Run: headless pygame with SDL's dummy video driver; simulated clock (each Clock.tick advances the game by its frame time, no real sleeping); random seed 0; keys injected as events and as key.get_pressed() state; mouse plan: one left click at the window centre at the start of phase 2, then a move to the lower-right quarter at the start of phase 3.
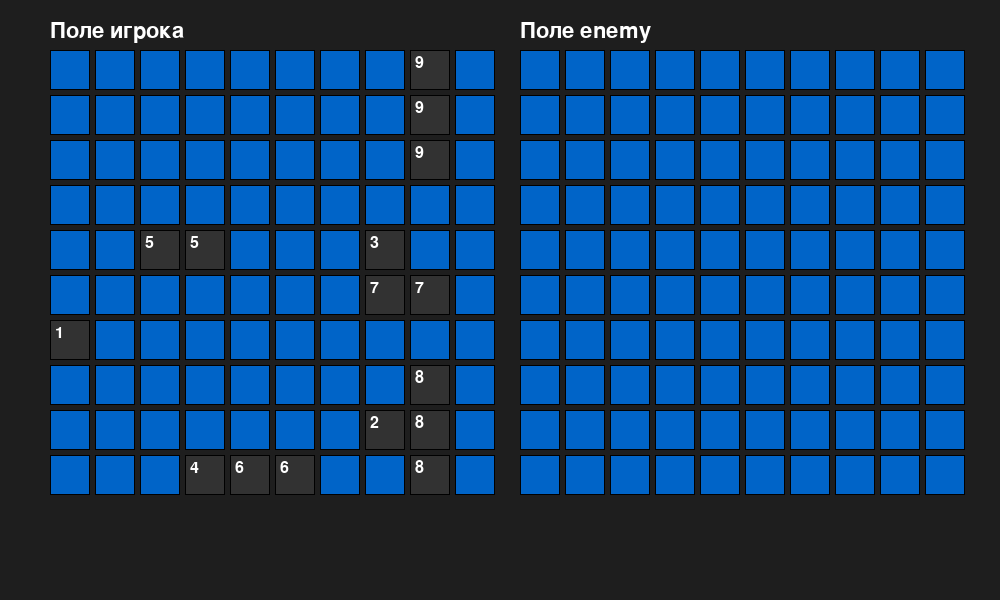
Frame 1 of 4 · flips 1–60 · no input
Frame 2 of 4 · flips 61–180 · clicked the window centre · tapped SPACE, RETURN · held RIGHT (→), D · screen unchanged from frame 1, image omitted
Frame 3 of 4 · flips 181–300 · moved the mouse to the lower-right quarter · held DOWN (↓), S · screen unchanged from frame 2, image omitted
Frame 4 of 4 · flips 301–420 · held LEFT (←), A, UP (↑), W · screen unchanged from frame 3, image omitted

The pygame program that drew these frames:

import pygame
import random

BOARD_SIZE = 10           # размер поле
CELL_SIZE = 40         
MARGIN = 5               
SCREEN_WIDTH = 2 * (BOARD_SIZE * (CELL_SIZE + MARGIN)) + 100  # две доски с промежутком
SCREEN_HEIGHT = BOARD_SIZE * (CELL_SIZE + MARGIN) + 150

COLOR_BG = (30, 30, 30)
COLOR_WATER = (0, 100, 200)
COLOR_SHIP = (50, 50, 50)
COLOR_HIT = (200, 0, 0)
COLOR_MISS = (220, 220, 220)
COLOR_GRID = (0, 0, 0)
COLOR_TEXT = (255, 255, 255)

def can_place(board, row, col, length, orientation):
    rows = len(board)
    cols = len(board[0])
    if orientation == 'H':
        if col + length > cols:
            return False
        for i in range(length):
            if board[row][col + i] != 0:
                return False
    else:  # вертикально
        if row + length > rows:
            return False
        for i in range(length):
            if board[row + i][col] != 0:
                return False
    return True

def place_ship(board, ship_id, length):
    """Рандомно размещает корабль с уникальным айдишкой  с заданной длины."""
    rows = len(board)
    cols = len(board[0])
    placed = False
    while not placed:
        orientation = random.choice(['H', 'V'])
        if orientation == 'H':
            row = random.randint(0, rows - 1)
            col = random.randint(0, cols - length)
        else:
            row = random.randint(0, rows - length)
            col = random.randint(0, cols - 1)
        
        if can_place(board, row, col, length, orientation):
            if orientation == 'H':
                for i in range(length):
                    board[row][col + i] = ship_id
            else:
                for i in range(length):
                    board[row + i][col] = ship_id
            placed = True

def generate_board(ships, board_size=10):
    board = [[0 for _ in range(board_size)] for _ in range(board_size)]
    current_ship_id = 1
    for ship_length, count in ships:
        for _ in range(count):
            place_ship(board, current_ship_id, ship_length)
            current_ship_id += 1
    return board

def enemy_shot(player_board, shots_made):
    """
    Enemy выбирает случайную ячейку на поле игрока, куда еще не стрелял Обновляет поле: если клетка пуста отмечает промахом (-99),
    если в клетке корабль  меняет значение на отрицательное
    """
    rows = len(player_board)
    cols = len(player_board[0])
    available = [(r, c) for r in range(rows) for c in range(cols) if (r, c) not in shots_made]
    if not available:
        return None
    
    row, col = random.choice(available)
    shots_made.add((row, col))
    
    cell = player_board[row][col]
    if cell == 0:
        player_board[row][col] = -99  # промах
        return (row, col, "Промах", None)
    else:
        if cell < 0:
            return (row, col, "Уже стреляли", None)
        ship_id = cell
        player_board[row][col] = -ship_id  # отмечаем попадание
        
        alive = any(player_board[r][c] == ship_id for r in range(rows) for c in range(cols))
        if alive:
            return (row, col, "Попадание", None)
        else:
            return (row, col, "Уничтожен корабль", ship_id)

def player_shot(enemy_board, shots_made, row, col):
    """
    Обрабатывает выстрел игрока по полю enemy. Если клетка уже выбрана, возвращает что чел уже стрелял.
    Если промах, отмечает -99, если попадание изменяет значение на отрицательное.
    """
    rows = len(enemy_board)
    cols = len(enemy_board[0])
    if (row, col) in shots_made:
        return (row, col, "Уже стрелял", None)
    shots_made.add((row, col))
    
    cell = enemy_board[row][col]
    if cell == 0:
        enemy_board[row][col] = -99  # промах
        return (row, col, "Промах", None)
    else:
        if cell < 0:
            return (row, col, "Уже стрелял", None)
        ship_id = cell
        enemy_board[row][col] = -ship_id  # попадание
        still_alive = any(enemy_board[r][c] == ship_id for r in range(rows) for c in range(cols))
        if still_alive:
            return (row, col, "Попадание", None)
        else:
            return (row, col, "Уничтожен корабль", ship_id)

def draw_board(surface, board, top_left, hide_ships=False):
    font = pygame.font.SysFont(None, 24)
    x0, y0 = top_left
    for r in range(len(board)):
        for c in range(len(board[0])):
            cell = board[r][c]
            rect = pygame.Rect(x0 + c * (CELL_SIZE + MARGIN),
                               y0 + r * (CELL_SIZE + MARGIN),
                               CELL_SIZE, CELL_SIZE)
            
            if cell == 0:
                color = COLOR_WATER
            elif cell == -99:
                color = COLOR_MISS
            elif cell < 0:
                color = COLOR_HIT
            else:
                color = COLOR_SHIP if not hide_ships else COLOR_WATER

            pygame.draw.rect(surface, color, rect)
            pygame.draw.rect(surface, COLOR_GRID, rect, 1)
            
            if cell > 0 and not hide_ships:
                text = font.render(str(cell), True, COLOR_TEXT)
                surface.blit(text, (rect.x + 5, rect.y + 5))
def win_or_lose(player_board, enemy_board):
    """
    Проверяет, выиграл ли игрок или проиграл.
    Возвращает 'win', 'lose' или None.
    """
    enemy_alive = any(cell > 0 for row in enemy_board for cell in row)
    player_alive = any(cell > 0 for row in player_board for cell in row)

    if not enemy_alive:
        return 'win'
    elif not player_alive:
        return 'lose'
    else:
        return None
def main():
    pygame.init()
    screen = pygame.display.set_mode((SCREEN_WIDTH, SCREEN_HEIGHT))
    pygame.display.set_caption("Морской бой на PyGame")
    clock = pygame.time.Clock()

    # 4 одиночных (1-клеточные), 3 двуклеточных (2-клеточные), 2 трёхклеточных (3-клеточные)
    ships = [
        (1, 4),
        (2, 3),
        (3, 2)
    ]
    
    player_board = generate_board(ships, board_size=BOARD_SIZE)
    enemy_board = generate_board(ships, board_size=BOARD_SIZE)
    
    enemy_shots = set()   # координаты куда enemy уже стрелял по player_board
    player_shots = set()  # координаты, куда игрок уже стрелял по enemy_board

    player_top_left = (50, 50)
    enemy_top_left = (SCREEN_WIDTH // 2 + 20, 50)

    running = True
    message = ""
    font_msg = pygame.font.SysFont(None, 28)
    
    while running:
        for event in pygame.event.get():
            if event.type == pygame.QUIT:
                running = False

            if event.type == pygame.MOUSEBUTTONDOWN and event.button == 1:
                mx, my = pygame.mouse.get_pos()
                # Проверяем, попал ли клик в чела(врага)
                ex, ey = enemy_top_left
                board_width = BOARD_SIZE * (CELL_SIZE + MARGIN) - MARGIN
                board_height = BOARD_SIZE * (CELL_SIZE + MARGIN) - MARGIN
                #проверяем на все условие ex= enemy x
                if ex <= mx <= ex + board_width and ey <= my <= ey + board_height:
                    col = (mx - ex) // (CELL_SIZE + MARGIN)
                    row = (my - ey) // (CELL_SIZE + MARGIN)
                    shot = player_shot(enemy_board, player_shots, row, col)
                    if shot:
                        r, c, result, drop_ship = shot
                        message = f"Player: ({r}, {c}) - {result}"
                        if drop_ship is not None:
                            message += f" (Корабль {drop_ship} уничтожен)"
                        
                        # После выстрела игрока запускаем выстрел enemy по полю игрока
                        enemy_result = enemy_shot(player_board, enemy_shots)
                        if enemy_result:
                            er, ec, eresult, esunk = enemy_result
                            message += f" | Enemy: ({er}, {ec}) - {eresult}"
                            if esunk is not None:
                                message += f" (Корабль {esunk} уничтожен)"
                        else:
                            message += " | Enemy: Нет доступных ячеек для выстрелов."
                        
                        result = win_or_lose(player_board, enemy_board)
                        if result:
                            end_font = pygame.font.SysFont(None, 40)
                            if result == 'win':
                                end_text = "Победа! его все корабли разрушены."
                            else:
                                end_text = "Поражение! Все твои корабли уничтожены."
                            surf = end_font.render(end_text, True, COLOR_TEXT)
                            rect = surf.get_rect(center=(SCREEN_WIDTH // 2, SCREEN_HEIGHT // 2))
                            screen.fill(COLOR_BG)
                            screen.blit(surf, rect)
                            pygame.display.flip()
                            pygame.time.delay(3000)
                            running = False
        
        screen.fill(COLOR_BG)
        
        title_font = pygame.font.SysFont(None, 32)
        player_text = title_font.render("Поле игрока", True, COLOR_TEXT)
        enemy_text = title_font.render("Поле enemy", True, COLOR_TEXT)
        screen.blit(player_text, (player_top_left[0], player_top_left[1] - 30))
        screen.blit(enemy_text, (enemy_top_left[0], enemy_top_left[1] - 30))
        
        draw_board(screen, player_board, player_top_left, hide_ships=False)
        draw_board(screen, enemy_board, enemy_top_left, hide_ships=True)
        
        # ыывод сообщения о результате выстрелов
        msg_surface = font_msg.render(message, True, COLOR_TEXT)
        screen.blit(msg_surface, (50, SCREEN_HEIGHT - 50))
        
        pygame.display.flip()
        clock.tick(15)
    
    pygame.quit()

if __name__ == '__main__':
    main()
